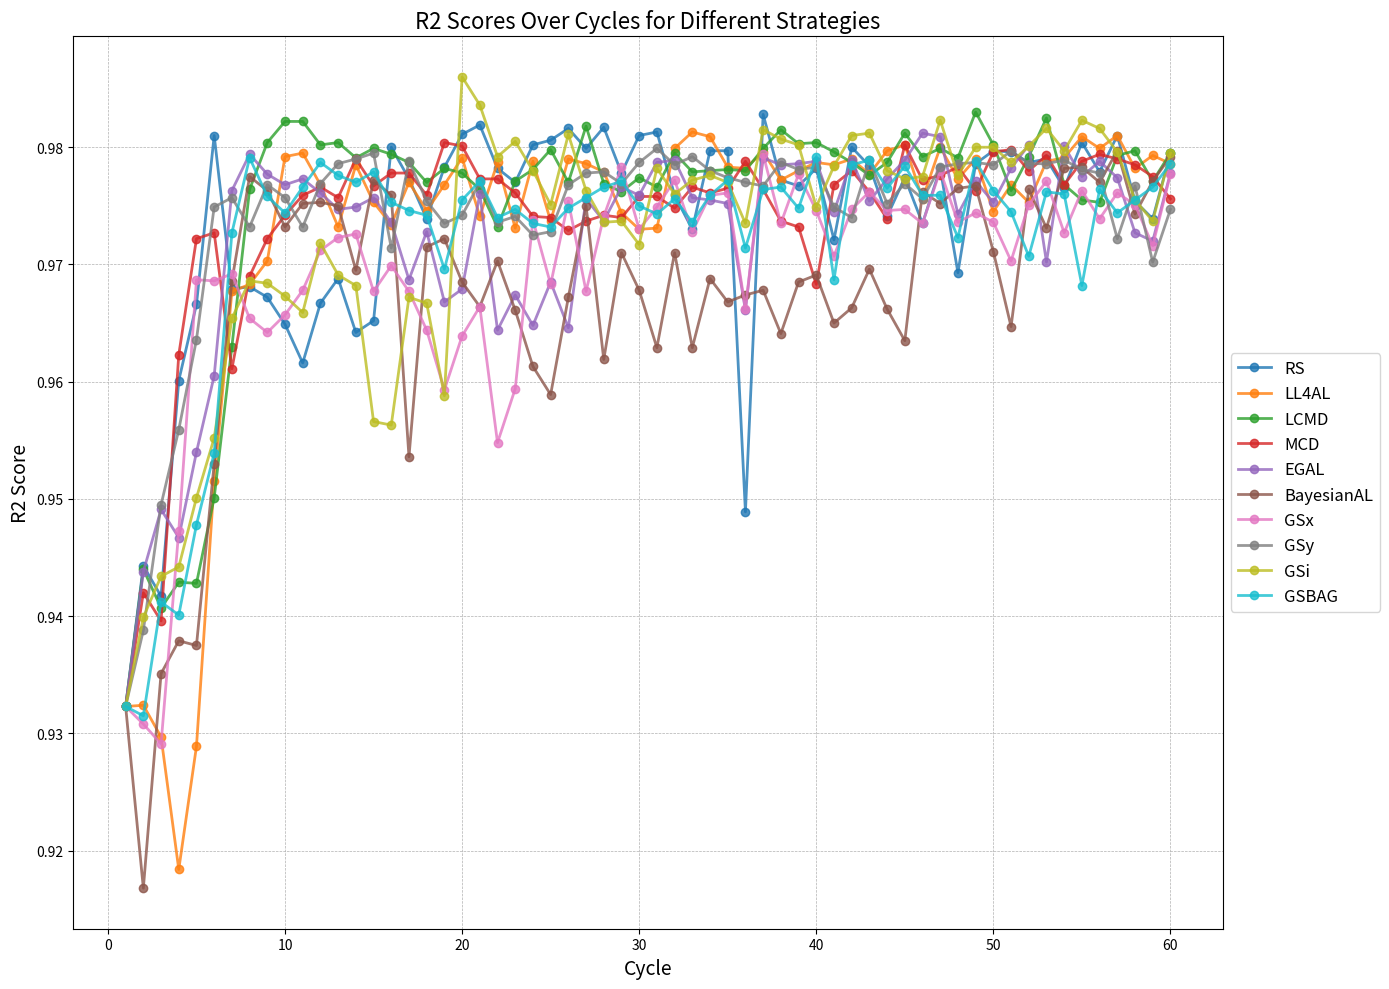

This figure's Python source:
import matplotlib.pyplot as plt
#100+
results_uci = {'RS': [0.6266, 0.6449, 0.6554, 0.7167, 0.709, 0.8064, 0.7688, 0.7731, 0.7441, 0.752, 0.75, 0.7069, 0.7226, 0.7968, 0.7799, 0.7817, 0.8138, 0.7824, 0.7948, 0.8248, 0.8258, 0.8052, 0.8259, 0.8042, 0.8375, 0.8629, 0.8742, 0.8609, 0.8413, 0.8479, 0.8688, 0.8754, 0.8377, 0.8222, 0.8017, 0.7657, 0.7816, 0.7803, 0.7007, 0.7533, 0.7697, 0.7236, 0.7202, 0.7823, 0.7403, 0.7388, 0.7472, 0.7182, 0.7538, 0.7445, 0.7755, 0.835, 0.8936, 0.9261, 0.9531, 0.9379, 0.9593, 0.9487, 0.9397, 0.9389, 0.9372, 0.9196, 0.9456, 0.9521, 0.9244, 0.908, 0.9311, 0.9328, 0.9159, 0.8967],
           'LL4AL': [0.6266, 0.5097, 0.6201, 0.6662, 0.7788, 0.81, 0.7896, 0.7697, 0.7983, 0.7778, 0.7426, 0.7681, 0.7123, 0.7069, 0.7252, 0.759, 0.7683, 0.7684, 0.7129, 0.7421, 0.6565, 0.6537, 0.646, 0.6642, 0.6931, 0.7193, 0.6355, 0.6253, 0.6044, 0.6395, 0.8406, 0.8204, 0.908, 0.9118, 0.9277, 0.9172, 0.8737, 0.87, 0.8838, 0.8829, 0.8939, 0.897, 0.8896, 0.8143, 0.8245, 0.8215, 0.867, 0.8675, 0.861, 0.8291, 0.8505, 0.8314, 0.8415, 0.8542, 0.8794, 0.8678, 0.892, 0.8741, 0.9122, 0.8625, 0.8842, 0.8938, 0.8643, 0.8232, 0.876, 0.8411, 0.8327, 0.85, 0.8374, 0.8944],
           'LCMD': [0.6266, 0.5794, 0.6662, 0.6654, 0.6528, 0.6576, 0.6821, 0.7013, 0.7984, 0.8122, 0.8207, 0.8241, 0.8654, 0.8451, 0.8601, 0.8663, 0.8702, 0.8741, 0.8782, 0.8878, 0.8763, 0.8805, 0.862, 0.8478, 0.8397, 0.8544, 0.869, 0.8666, 0.8622, 0.8688, 0.8453, 0.8766, 0.8595, 0.8488, 0.8809, 0.9186, 0.9025, 0.9014, 0.9112, 0.9064, 0.9124, 0.889, 0.892, 0.8913, 0.889, 0.8954, 0.9047, 0.9117, 0.8951, 0.8996, 0.917, 0.9014, 0.8905, 0.9158, 0.8959, 0.8936, 0.9166, 0.9168, 0.899, 0.8737, 0.8867, 0.8719, 0.8857, 0.8825, 0.8906, 0.8857, 0.8867, 0.8748, 0.8726, 0.859],
           'MCD': [0.6266, 0.6426, 0.6293, 0.6164, 0.5316, 0.6838, 0.7, 0.7773, 0.8183, 0.7842, 0.8039, 0.7579, 0.7294, 0.8011, 0.7391, 0.6992, 0.7802, 0.8165, 0.807, 0.7914, 0.7764, 0.8155, 0.7943, 0.8109, 0.831, 0.851, 0.8834, 0.8938, 0.8766, 0.9203, 0.9376, 0.9246, 0.9074, 0.9342, 0.9367, 0.9157, 0.9192, 0.9406, 0.9124, 0.9335, 0.9131, 0.8989, 0.909, 0.894, 0.8274, 0.8688, 0.8753, 0.8794, 0.9152, 0.8879, 0.8949, 0.9217, 0.8983, 0.8995, 0.8912, 0.8948, 0.8818, 0.879, 0.9054, 0.9132, 0.9105, 0.9401, 0.9586, 0.9495, 0.9383, 0.9603, 0.9552, 0.9474, 0.9261, 0.94],
           'EGAL': [0.6266, 0.7263, 0.7394, 0.8595, 0.857, 0.8422, 0.878, 0.831, 0.8165, 0.886, 0.8865, 0.9109, 0.8972, 0.891, 0.8839, 0.884, 0.8833, 0.9085, 0.8842, 0.8857, 0.8985, 0.9089, 0.8783, 0.8854, 0.8728, 0.9062, 0.8414, 0.9077, 0.8855, 0.91, 0.9139, 0.8825, 0.9046, 0.9051, 0.8766, 0.8575, 0.8653, 0.8676, 0.9171, 0.913, 0.9508, 0.9566, 0.951, 0.9513, 0.927, 0.9409, 0.9304, 0.9134, 0.9314, 0.9174, 0.9123, 0.9129, 0.9265, 0.9369, 0.9284, 0.9278, 0.9023, 0.9348, 0.9181, 0.927, 0.9306, 0.9433, 0.9292, 0.9342, 0.9394, 0.9421, 0.9283, 0.935, 0.9445, 0.9325],
           'BayesianAL': [0.6266, 0.6435, 0.7002, 0.6269, 0.7626, 0.8181, 0.8546, 0.788, 0.8139, 0.8494, 0.8627, 0.8812, 0.8904, 0.9088, 0.9168, 0.8592, 0.8947, 0.9162, 0.8414, 0.8739, 0.8264, 0.8584, 0.8558, 0.8455, 0.9025, 0.8949, 0.8978, 0.9116, 0.9291, 0.9176, 0.907, 0.8944, 0.841, 0.8152, 0.8338, 0.8199, 0.8036, 0.9058, 0.9159, 0.9094, 0.9138, 0.9106, 0.9061, 0.9023, 0.9083, 0.925, 0.9127, 0.9223, 0.9155, 0.8637, 0.8648, 0.8987, 0.8988, 0.8916, 0.8873, 0.9064, 0.8679, 0.9064, 0.8918, 0.8766, 0.9071, 0.9228, 0.8817, 0.9187, 0.9319, 0.9264, 0.9188, 0.9302, 0.9048, 0.9074],
           'GSx': [0.6266, 0.6253, 0.5522, 0.4737, 0.4969, 0.5609, 0.5695, 0.6269, 0.751, 0.7353, 0.7437, 0.7533, 0.8642, 0.7753, 0.8401, 0.8812, 0.8805, 0.8343, 0.934, 0.9125, 0.9639, 0.9518, 0.9519, 0.9485, 0.9675, 0.9721, 0.9781, 0.9787, 0.9726, 0.9686, 0.9611, 0.9604, 0.9714, 0.9721, 0.969, 0.9576, 0.9553, 0.9617, 0.9572, 0.9578, 0.9622, 0.9562, 0.957, 0.962, 0.9595, 0.9616, 0.948, 0.9348, 0.9414, 0.9258, 0.9205, 0.9433, 0.9324, 0.9315, 0.9213, 0.9262, 0.9313, 0.9315, 0.9322, 0.9187, 0.9101, 0.9357, 0.9212, 0.9278, 0.8996, 0.9201, 0.9137, 0.9558, 0.9252, 0.8984],
           'GSy': [0.6266, 0.5423, 0.4882, 0.4378, 0.6281, 0.6132, 0.5699, 0.6061, 0.6004, 0.6322, 0.6647, 0.7295, 0.7341, 0.8049, 0.7999, 0.8182, 0.831, 0.8703, 0.8778, 0.8661, 0.9034, 0.8586, 0.8791, 0.8891, 0.8726, 0.87, 0.7646, 0.7962, 0.8307, 0.8418, 0.8717, 0.8502, 0.8022, 0.8322, 0.8597, 0.8025, 0.8123, 0.8154, 0.8107, 0.7933, 0.8178, 0.7718, 0.8209, 0.852, 0.8493, 0.8324, 0.8997, 0.8847, 0.8928, 0.8821, 0.8875, 0.934, 0.9022, 0.9511, 0.9352, 0.935, 0.9106, 0.9297, 0.9259, 0.9182, 0.9542, 0.9326, 0.9439, 0.9468, 0.9371, 0.9344, 0.9363, 0.9612, 0.9297, 0.9335],
           'GSi': [0.6266, 0.7019, 0.698, 0.6868, 0.729, 0.7677, 0.7543, 0.7387, 0.8104, 0.8876, 0.8107, 0.9194, 0.9259, 0.9452, 0.932, 0.9132, 0.9226, 0.901, 0.8965, 0.9044, 0.8976, 0.9064, 0.9032, 0.9109, 0.8896, 0.8867, 0.904, 0.8949, 0.8785, 0.8787, 0.9089, 0.9105, 0.8884, 0.8262, 0.8867, 0.9208, 0.9352, 0.924, 0.9316, 0.918, 0.9509, 0.9486, 0.9625, 0.9489, 0.9514, 0.9477, 0.9607, 0.9624, 0.9478, 0.9345, 0.9028, 0.9121, 0.8747, 0.9011, 0.9036, 0.9067, 0.916, 0.9061, 0.9052, 0.8948, 0.8741, 0.9059, 0.9032, 0.8973, 0.9206, 0.9094, 0.9036, 0.9294, 0.9303, 0.9335],
           'GSBAG': [0.6266, 0.5458, 0.7157, 0.7376, 0.6481, 0.6694, 0.736, 0.8283, 0.8569, 0.8497, 0.8521, 0.8584, 0.8896, 0.8747, 0.8503, 0.8093, 0.8666, 0.8688, 0.8545, 0.8973, 0.9224, 0.8969, 0.8886, 0.88, 0.8856, 0.8825, 0.8906, 0.8719, 0.8713, 0.9162, 0.8985, 0.8844, 0.9131, 0.9038, 0.9053, 0.9101, 0.8993, 0.8699, 0.8618, 0.8744, 0.8902, 0.8888, 0.8851, 0.9186, 0.9085, 0.9027, 0.9184, 0.9135, 0.9476, 0.9118, 0.9119, 0.9122, 0.9222, 0.924, 0.9338, 0.9281, 0.9317, 0.9443, 0.9314, 0.9313, 0.9061, 0.9165, 0.9223, 0.9195, 0.9214, 0.9124, 0.9037, 0.9086, 0.906, 0.9352]
           }
results_BFRC_cs = {'RS': [0.8102, 0.8157, 0.773, 0.8787, 0.8374, 0.8709, 0.9054, 0.9193, 0.9158, 0.917],
                   'LL4AL': [0.8102, 0.8875, 0.8864, 0.9026, 0.8977, 0.8782, 0.8794, 0.8981, 0.9125, 0.9425],
                   'LCMD': [0.8102, 0.8301, 0.842, 0.8643, 0.9143, 0.9433, 0.9411, 0.9367, 0.9197, 0.9221],
                   'MCD': [0.8102, 0.914, 0.9054, 0.9034, 0.8737, 0.9367, 0.9353, 0.9621, 0.9499, 0.9559],
                   'EGAL': [0.8102, 0.8911, 0.9151, 0.9043, 0.9234, 0.9117, 0.9268, 0.9318, 0.9269, 0.9313],
                   'BayesianAL': [0.8102, 0.8525, 0.8748, 0.9306, 0.9224, 0.9188, 0.9034, 0.882, 0.9016, 0.9318],
                   'GSx': [0.8102, 0.9042, 0.9223, 0.9215, 0.9074, 0.924, 0.915, 0.9164, 0.9187, 0.9433],
                   'GSy': [0.8102, 0.8605, 0.8672, 0.9274, 0.9505, 0.9589, 0.9605, 0.946, 0.9619, 0.9623],
                   'GSi': [0.8102, 0.8414, 0.8564, 0.8597, 0.9234, 0.9268, 0.9274, 0.9527, 0.9531, 0.9655],
                   'GSBAG': [0.8102, 0.9466, 0.9531, 0.9431, 0.9393, 0.9337, 0.952, 0.9507, 0.9347, 0.943]
                   }

results_BFRC_fs = {'RS': [0.9292, 0.945, 0.9216, 0.9301, 0.9102, 0.9378, 0.9329, 0.9432, 0.9314],
                   'LL4AL': [0.9292, 0.9484, 0.9434, 0.9479, 0.9525, 0.9254, 0.8965, 0.8962, 0.8919],
                   'LCMD': [0.9292, 0.9539, 0.928, 0.9525, 0.9348, 0.9482, 0.9389, 0.9375, 0.9368],
                   'MCD': [0.9292, 0.9483, 0.9383, 0.9421, 0.9373, 0.9362, 0.9325, 0.9317, 0.9114],
                   'EGAL': [0.9292, 0.9343, 0.9381, 0.9387, 0.9121, 0.9158, 0.9094, 0.919, 0.9137],
                   'BayesianAL': [0.9292, 0.9459, 0.9332, 0.9453, 0.9417, 0.9529, 0.9502, 0.9495, 0.9332],
                   'GSx': [0.9292, 0.9363, 0.9277, 0.9411, 0.9306, 0.929, 0.9149, 0.9255, 0.9184],
                   'GSy': [0.9292, 0.9426, 0.9388, 0.9558, 0.9152, 0.939, 0.916, 0.8954, 0.8953],
                   'GSi': [0.9292, 0.938, 0.9333, 0.958, 0.9408, 0.9294, 0.9224, 0.9185, 0.9319],
                   'GSBAG': [0.9292, 0.9301, 0.9, 0.903, 0.9071, 0.8729, 0.8835, 0.8672, 0.9055]
                   }

results_BFRC_sts = {'RS': [0.8929, 0.8857, 0.8876, 0.8801, 0.9539, 0.9481, 0.9421, 0.9516, 0.9483, 0.939],
                    'LL4AL': [0.8929, 0.8949, 0.8912, 0.8803, 0.8765, 0.8971, 0.899, 0.8851, 0.9053, 0.8846],
                    'LCMD': [0.8929, 0.842, 0.816, 0.9517, 0.9612, 0.9617, 0.9618, 0.9537, 0.9532, 0.9488],
                    'MCD': [0.8929, 0.8577, 0.8292, 0.8359, 0.8152, 0.8115, 0.8402, 0.8487, 0.9628, 0.9635],
                    'EGAL': [0.8929, 0.8614, 0.8152, 0.9569, 0.9651, 0.9738, 0.9802, 0.9693, 0.9575, 0.9495],
                    'BayesianAL': [0.8929, 0.8901, 0.8818, 0.8694, 0.868, 0.8837, 0.97, 0.9646, 0.9694, 0.9696],
                    'GSx': [0.8929, 0.8638, 0.8615, 0.8808, 0.8848, 0.8815, 0.8491, 0.8472, 0.8446, 0.9749],
                    'GSy': [0.8929, 0.8891, 0.9511, 0.9204, 0.9134, 0.914, 0.9149, 0.9246, 0.9336, 0.9305],
                    'GSi': [0.8929, 0.9481, 0.9444, 0.9478, 0.9757, 0.9752, 0.9645, 0.9618, 0.9592, 0.9505],
                    'GSBAG': [0.8929, 0.9487, 0.9458, 0.9189, 0.9019, 0.9139, 0.9064, 0.9361, 0.9402, 0.9228]}

results_pullout_fmax = {'RS': [0.9592, 0.9803, 0.9848, 0.9947, 0.9854, 0.9913, 0.9937, 0.9922, 0.989, 0.9916, 0.9939, 0.9942, 0.9941, 0.9949, 0.9946, 0.9935, 0.9941, 0.9932, 0.996, 0.9965, 0.9942, 0.9947, 0.9946, 0.9961, 0.9945, 0.9962, 0.9975, 0.9958, 0.997, 0.9973, 0.9976, 0.9972, 0.9968, 0.9959, 0.9962, 0.9973, 0.9977, 0.9975, 0.9975, 0.998, 0.998, 0.9979, 0.9975, 0.9979, 0.9983, 0.9974, 0.997, 0.997, 0.9972, 0.9972, 0.9976, 0.9968, 0.9949, 0.9959, 0.9957, 0.9956, 0.9963, 0.9956, 0.9961, 0.996],
                'LL4AL': [0.9592, 0.9774, 0.9847, 0.9865, 0.9839, 0.9931, 0.9942, 0.9941, 0.9951, 0.9944, 0.996, 0.9947, 0.995, 0.9957, 0.9939, 0.9926, 0.991, 0.9934, 0.9955, 0.9952, 0.9956, 0.9928, 0.996, 0.9954, 0.9953, 0.9946, 0.9934, 0.9954, 0.9956, 0.9962, 0.9956, 0.9959, 0.9948, 0.9961, 0.9966, 0.9914, 0.9953, 0.9946, 0.9965, 0.9968, 0.9963, 0.996, 0.9963, 0.9935, 0.9958, 0.9954, 0.9956, 0.9952, 0.9969, 0.9959, 0.9963, 0.9953, 0.9962, 0.9957, 0.9958, 0.9944, 0.9963, 0.9955, 0.9961, 0.9954],
                'LCMD': [0.9592, 0.993, 0.9935, 0.9918, 0.9951, 0.9963, 0.9959, 0.9962, 0.996, 0.9965, 0.9923, 0.9943, 0.9965, 0.9958, 0.9966, 0.9941, 0.9964, 0.9976, 0.9987, 0.996, 0.998, 0.9964, 0.9976, 0.9985, 0.996, 0.9979, 0.9978, 0.9986, 0.9985, 0.9979, 0.9985, 0.9985, 0.9973, 0.9978, 0.9981, 0.9987, 0.9985, 0.9984, 0.9985, 0.9983, 0.9981, 0.9982, 0.9985, 0.9987, 0.9981, 0.9985, 0.9984, 0.9986, 0.9975, 0.9971, 0.9972, 0.9963, 0.9934, 0.9946, 0.994, 0.9929, 0.9926, 0.9937, 0.9942, 0.9939],
                'MCD': [0.9592, 0.9789, 0.9834, 0.9877, 0.9918, 0.9931, 0.9931, 0.9921, 0.9917, 0.9928, 0.9948, 0.9942, 0.9922, 0.992, 0.9943, 0.9937, 0.9903, 0.995, 0.9942, 0.9944, 0.994, 0.9936, 0.9949, 0.9949, 0.995, 0.9951, 0.9939, 0.9962, 0.9975, 0.998, 0.9979, 0.9949, 0.9957, 0.9955, 0.9964, 0.9944, 0.9956, 0.9962, 0.9959, 0.9946, 0.9954, 0.9951, 0.9951, 0.9945, 0.9944, 0.9964, 0.9943, 0.9965, 0.9963, 0.9962, 0.9962, 0.9958, 0.9964, 0.9963, 0.9961, 0.9958, 0.9964, 0.9963, 0.9963, 0.9959],
                'EGAL': [0.9592, 0.9922, 0.9947, 0.9931, 0.9943, 0.9934, 0.9955, 0.9916, 0.9946, 0.9973, 0.997, 0.9971, 0.9971, 0.9973, 0.9978, 0.9946, 0.9974, 0.9971, 0.997, 0.9967, 0.9977, 0.9979, 0.9976, 0.9964, 0.9975, 0.9967, 0.9967, 0.9966, 0.9967, 0.997, 0.9961, 0.9964, 0.9975, 0.9964, 0.9965, 0.9969, 0.9977, 0.9973, 0.9967, 0.9972, 0.9968, 0.9963, 0.9968, 0.9967, 0.9966, 0.9966, 0.9972, 0.9968, 0.9969, 0.9963, 0.9972, 0.9973, 0.9964, 0.9958, 0.997, 0.9973, 0.9977, 0.9972, 0.9969, 0.997],
                'BayesianAL': [0.9592, 0.9771, 0.9849, 0.9714, 0.9917, 0.9934, 0.9938, 0.9945, 0.9952, 0.9946, 0.9952, 0.995, 0.9947, 0.9945, 0.9949, 0.995, 0.9944, 0.9731, 0.9947, 0.9951, 0.996, 0.9957, 0.9956, 0.9955, 0.9956, 0.9953, 0.9955, 0.9956, 0.9955, 0.9956, 0.9956, 0.996, 0.9946, 0.9949, 0.9962, 0.9955, 0.9958, 0.996, 0.9954, 0.9939, 0.9932, 0.9921, 0.9915, 0.993, 0.9929, 0.9888, 0.9944, 0.9937, 0.994, 0.9958, 0.9975, 0.9968, 0.9948, 0.9973, 0.9969, 0.9965, 0.9967, 0.9958, 0.9964, 0.9967],
                'GSx': [0.9592, 0.9899, 0.9919, 0.993, 0.9943, 0.9948, 0.9962, 0.996, 0.9954, 0.9939, 0.9959, 0.9959, 0.9962, 0.996, 0.9965, 0.9964, 0.996, 0.996, 0.9968, 0.9946, 0.9963, 0.9952, 0.9962, 0.9971, 0.9965, 0.9963, 0.9964, 0.9963, 0.9958, 0.9962, 0.996, 0.9966, 0.9949, 0.9963, 0.9958, 0.9947, 0.9962, 0.9966, 0.9945, 0.9961, 0.9955, 0.9958, 0.9945, 0.9942, 0.9934, 0.9927, 0.9922, 0.9947, 0.995, 0.996, 0.9949, 0.9946, 0.9953, 0.9955, 0.9954, 0.9976, 0.9973, 0.9966, 0.9952, 0.9943],
                'GSy': [0.9592, 0.9759, 0.9927, 0.9935, 0.9932, 0.9923, 0.9935, 0.9941, 0.9929, 0.994, 0.9956, 0.9967, 0.9969, 0.9969, 0.995, 0.9966, 0.9976, 0.9974, 0.9974, 0.9978, 0.996, 0.995, 0.9927, 0.9952, 0.9964, 0.9956, 0.9948, 0.9962, 0.9963, 0.9959, 0.9945, 0.9959, 0.9966, 0.9961, 0.9957, 0.9958, 0.9965, 0.9962, 0.9961, 0.9964, 0.9954, 0.9965, 0.9965, 0.9969, 0.9962, 0.9969, 0.9961, 0.9969, 0.9962, 0.9948, 0.9962, 0.9965, 0.9962, 0.9966, 0.9962, 0.9964, 0.9964, 0.9962, 0.9955, 0.9965],
                'GSi': [0.9592, 0.9929, 0.9937, 0.9932, 0.995, 0.9957, 0.9956, 0.9954, 0.9967, 0.9966, 0.9967, 0.9976, 0.9976, 0.9977, 0.998, 0.9981, 0.9971, 0.9974, 0.9983, 0.9978, 0.996, 0.9979, 0.998, 0.9977, 0.9975, 0.9977, 0.9979, 0.9979, 0.9984, 0.9981, 0.9982, 0.9979, 0.9986, 0.9976, 0.998, 0.9984, 0.9984, 0.998, 0.9979, 0.9977, 0.9977, 0.9983, 0.9982, 0.9984, 0.9979, 0.9978, 0.9985, 0.9981, 0.9983, 0.9981, 0.9988, 0.999, 0.9964, 0.9984, 0.9987, 0.9979, 0.9982, 0.9977, 0.9961, 0.9982],
                'GSBAG': [0.9592, 0.9922, 0.994, 0.9941, 0.9954, 0.9956, 0.9953, 0.9935, 0.9946, 0.9949, 0.9939, 0.9952, 0.9948, 0.9944, 0.9956, 0.9937, 0.9952, 0.9949, 0.9954, 0.9956, 0.9948, 0.995, 0.9954, 0.9952, 0.9965, 0.9943, 0.9957, 0.9954, 0.9947, 0.9958, 0.9964, 0.9949, 0.9949, 0.9955, 0.9927, 0.9938, 0.995, 0.994, 0.9946, 0.9953, 0.996, 0.9971, 0.9915, 0.9973, 0.9975, 0.9952, 0.9964, 0.9965, 0.9965, 0.9973, 0.9968, 0.9972, 0.9966, 0.9965, 0.9967, 0.9966, 0.9962, 0.9962, 0.9957, 0.9957]}

results_pullout_ifss = {'RS': [0.9323, 0.9443, 0.9417, 0.9601, 0.9666, 0.981, 0.9679, 0.9681, 0.9672, 0.9649, 0.9616, 0.9667, 0.9688, 0.9642, 0.9652, 0.98, 0.9773, 0.9739, 0.9783, 0.9811, 0.9819, 0.9782, 0.977, 0.9802, 0.9806, 0.9816, 0.9799, 0.9817, 0.9778, 0.981, 0.9813, 0.9759, 0.973, 0.9797, 0.9797, 0.9489, 0.9828, 0.9772, 0.9767, 0.9782, 0.9721, 0.98, 0.9784, 0.9741, 0.9774, 0.9735, 0.9782, 0.9693, 0.9786, 0.9797, 0.9796, 0.9787, 0.979, 0.9765, 0.9804, 0.9779, 0.981, 0.9754, 0.9739, 0.9795],
                        'LL4AL': [0.9323, 0.9324, 0.9297, 0.9184, 0.9289, 0.9515, 0.9677, 0.9683, 0.9703, 0.9792, 0.9795, 0.9768, 0.9732, 0.9785, 0.9753, 0.9734, 0.977, 0.9746, 0.9768, 0.9791, 0.9741, 0.9787, 0.9731, 0.9788, 0.9737, 0.979, 0.9786, 0.9779, 0.9744, 0.973, 0.9731, 0.9799, 0.9813, 0.9809, 0.9783, 0.9782, 0.9796, 0.9772, 0.978, 0.9787, 0.9785, 0.979, 0.9777, 0.9797, 0.9802, 0.9756, 0.98, 0.9773, 0.979, 0.9745, 0.9768, 0.9753, 0.9788, 0.9791, 0.9809, 0.9799, 0.981, 0.9782, 0.9793, 0.9786],
                        'LCMD': [0.9323, 0.944, 0.9407, 0.9429, 0.9428, 0.9501, 0.963, 0.9764, 0.9804, 0.9822, 0.9822, 0.9802, 0.9804, 0.9791, 0.9799, 0.9794, 0.9787, 0.977, 0.9782, 0.9778, 0.9764, 0.9732, 0.9771, 0.9781, 0.9798, 0.977, 0.9818, 0.9769, 0.9762, 0.9774, 0.9766, 0.9795, 0.9779, 0.978, 0.9781, 0.978, 0.9799, 0.9815, 0.9803, 0.9804, 0.9796, 0.9787, 0.9776, 0.9787, 0.9812, 0.9792, 0.9799, 0.9791, 0.983, 0.9802, 0.9763, 0.9792, 0.9825, 0.9768, 0.9755, 0.9753, 0.9793, 0.9797, 0.9771, 0.9795],
                        'MCD': [0.9323, 0.942, 0.9396, 0.9623, 0.9722, 0.9727, 0.9611, 0.969, 0.9722, 0.9742, 0.9759, 0.9766, 0.9757, 0.979, 0.9767, 0.9778, 0.9778, 0.9759, 0.9804, 0.9801, 0.9773, 0.9773, 0.9761, 0.9741, 0.974, 0.9729, 0.9737, 0.9742, 0.974, 0.9758, 0.9758, 0.9748, 0.9766, 0.9761, 0.9765, 0.9788, 0.9764, 0.9737, 0.9732, 0.9683, 0.9768, 0.978, 0.9762, 0.9739, 0.9802, 0.9772, 0.9776, 0.9783, 0.9763, 0.9796, 0.9798, 0.978, 0.9793, 0.9768, 0.9788, 0.9794, 0.979, 0.9785, 0.9775, 0.9756],
                        'EGAL': [0.9323, 0.9438, 0.9491, 0.9467, 0.954, 0.9605, 0.9763, 0.9794, 0.9777, 0.9768, 0.9773, 0.9761, 0.9747, 0.9749, 0.9757, 0.9736, 0.9687, 0.9728, 0.9668, 0.9679, 0.976, 0.9644, 0.9674, 0.9648, 0.9685, 0.9646, 0.9756, 0.9737, 0.9766, 0.9759, 0.9787, 0.9789, 0.9757, 0.9755, 0.9752, 0.9661, 0.9791, 0.9785, 0.9786, 0.9788, 0.9745, 0.9789, 0.9754, 0.9773, 0.9789, 0.9812, 0.9809, 0.9743, 0.9771, 0.9753, 0.9782, 0.9802, 0.9702, 0.9801, 0.9775, 0.9788, 0.9774, 0.9727, 0.972, 0.9778],
                        'BayesianAL': [0.9323, 0.9168, 0.9351, 0.9379, 0.9375, 0.953, 0.9686, 0.9775, 0.9763, 0.9732, 0.9752, 0.9753, 0.975, 0.9695, 0.9772, 0.9759, 0.9536, 0.9715, 0.9722, 0.9685, 0.9664, 0.9703, 0.9661, 0.9613, 0.9589, 0.9672, 0.975, 0.9619, 0.971, 0.9678, 0.9629, 0.971, 0.9629, 0.9688, 0.9668, 0.9674, 0.9678, 0.9641, 0.9685, 0.9691, 0.965, 0.9663, 0.9696, 0.9662, 0.9635, 0.9762, 0.9752, 0.9765, 0.9767, 0.9711, 0.9647, 0.9764, 0.9731, 0.9782, 0.9783, 0.977, 0.9797, 0.9743, 0.9771, 0.9792],
                        'GSx': [0.9323, 0.9308, 0.9291, 0.9473, 0.9687, 0.9686, 0.9692, 0.9654, 0.9642, 0.9657, 0.9678, 0.9712, 0.9723, 0.9726, 0.9677, 0.9699, 0.9677, 0.9644, 0.9593, 0.9639, 0.9664, 0.9548, 0.9594, 0.9738, 0.9683, 0.9754, 0.9677, 0.9741, 0.9783, 0.973, 0.9749, 0.9772, 0.9728, 0.9759, 0.9761, 0.9662, 0.9794, 0.9735, 0.9777, 0.9746, 0.9707, 0.9747, 0.9762, 0.9746, 0.9747, 0.9735, 0.978, 0.9736, 0.9744, 0.9736, 0.9703, 0.9751, 0.9771, 0.9727, 0.9763, 0.9739, 0.9761, 0.9751, 0.9716, 0.9777],
                        'GSy': [0.9323, 0.9388, 0.9495, 0.9559, 0.9636, 0.9749, 0.9757, 0.9732, 0.9768, 0.9757, 0.9732, 0.9769, 0.9786, 0.979, 0.9795, 0.9714, 0.9788, 0.9754, 0.9735, 0.9742, 0.977, 0.9736, 0.9741, 0.9725, 0.9728, 0.9768, 0.9778, 0.9779, 0.9769, 0.9787, 0.9799, 0.9785, 0.9792, 0.978, 0.9774, 0.977, 0.9767, 0.9787, 0.9781, 0.9783, 0.9749, 0.974, 0.9789, 0.9752, 0.9769, 0.9756, 0.9783, 0.9786, 0.9787, 0.9785, 0.9797, 0.9786, 0.9786, 0.9789, 0.9781, 0.9778, 0.9722, 0.9767, 0.9702, 0.9747],
                        'GSi': [0.9323, 0.9399, 0.9434, 0.9442, 0.9501, 0.9552, 0.9654, 0.9686, 0.9684, 0.9673, 0.9659, 0.9718, 0.9691, 0.9682, 0.9566, 0.9563, 0.9672, 0.9667, 0.9588, 0.986, 0.9836, 0.9792, 0.9805, 0.978, 0.9751, 0.9811, 0.9763, 0.9736, 0.9737, 0.9717, 0.9782, 0.976, 0.9772, 0.9776, 0.977, 0.9735, 0.9815, 0.9807, 0.9802, 0.9749, 0.9784, 0.981, 0.9812, 0.978, 0.9773, 0.9775, 0.9823, 0.9776, 0.98, 0.98, 0.9787, 0.9801, 0.9816, 0.9797, 0.9823, 0.9816, 0.9796, 0.9755, 0.9737, 0.9795],
                        'GSBAG': [0.9323, 0.9315, 0.9412, 0.9401, 0.9478, 0.9539, 0.9727, 0.9791, 0.9758, 0.9744, 0.9766, 0.9787, 0.9776, 0.977, 0.9779, 0.9753, 0.9746, 0.9742, 0.9696, 0.9755, 0.9771, 0.974, 0.9747, 0.9735, 0.9732, 0.9748, 0.9757, 0.9766, 0.9771, 0.975, 0.9743, 0.9756, 0.9736, 0.9759, 0.9772, 0.9714, 0.9764, 0.9766, 0.9748, 0.9792, 0.9687, 0.9785, 0.9789, 0.9765, 0.9784, 0.9759, 0.9759, 0.9723, 0.9788, 0.9763, 0.9745, 0.9707, 0.9762, 0.976, 0.9682, 0.9764, 0.9744, 0.9755, 0.9766, 0.9786]}



# 绘制R2分数随循环变化的曲线图
# 改善图像的清晰度
plt.figure(figsize=(14, 10))

for strategy, r2_scores in results_pullout_ifss.items():
    cycles = range(1, len(r2_scores) + 1)
    # 使用不同的线型和颜色，设置透明度
    plt.plot(cycles, r2_scores, label=strategy, marker='o', linestyle='-', linewidth=2, alpha=0.8)

# 设置图标题和轴标签
plt.title('R2 Scores Over Cycles for Different Strategies', fontsize=16)
plt.xlabel('Cycle', fontsize=14)
plt.ylabel('R2 Score', fontsize=14)

# 优化图例，放在图形外部
plt.legend(loc='center left', bbox_to_anchor=(1, 0.5), fontsize=12)
plt.grid(True)

# 增加背景网格线
plt.grid(which='both', linestyle='--', linewidth=0.5)

# 展示图像
plt.tight_layout()  # 自动调整子图参数，使图像更加美观
plt.show()